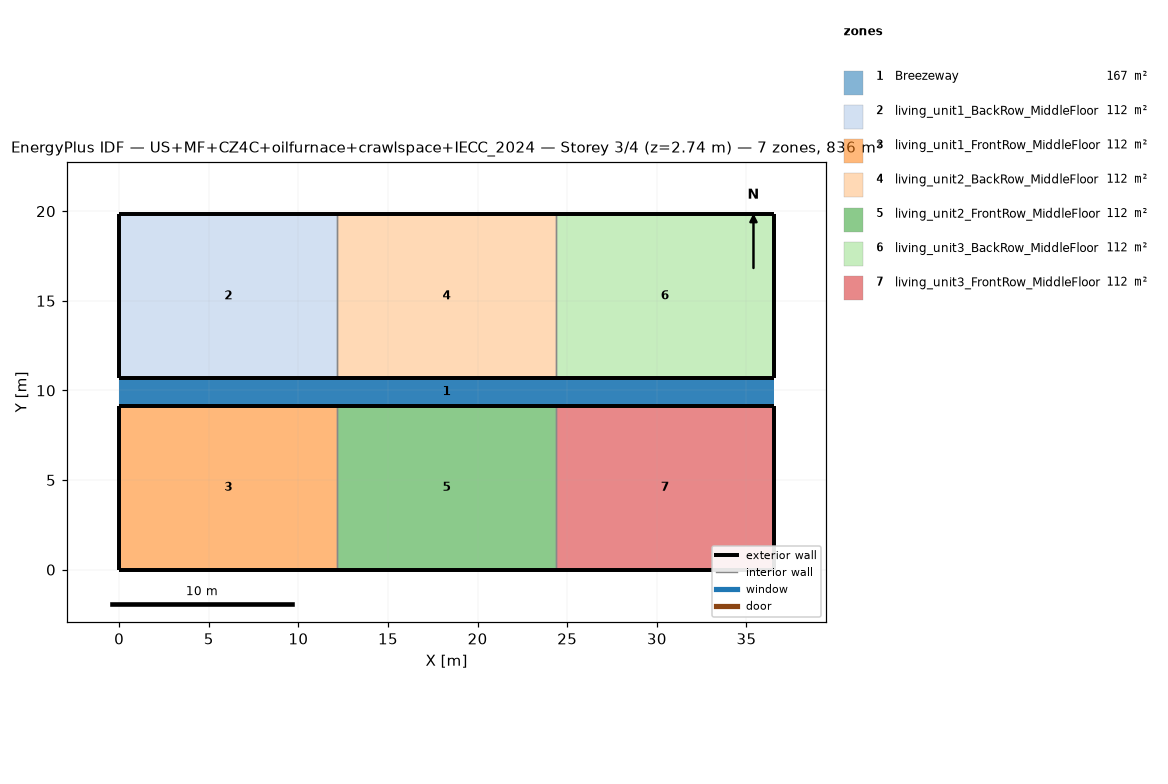
=== STOREY PLAN SPEC (per zone: floor XY polygon, exterior-wall plan segments, windows/doors) ===
zone 1: Breezeway  (167.0 m²)
  floor: (36.54, 9.16) (0.00, 9.16) (0.00, 10.68) (36.54, 10.68)
  floor: (36.54, 9.16) (0.00, 9.16) (0.00, 10.68) (36.54, 10.68)
  floor: (36.54, 9.16) (0.00, 9.16) (0.00, 10.68) (36.54, 10.68)
zone 2: living_unit1_BackRow_MiddleFloor  (111.5 m²)
  floor: (12.18, 10.68) (0.00, 10.68) (0.00, 19.84) (12.18, 19.84)
  exterior wall: (0.00, 10.68) – (12.18, 10.68)  [12.2 m]
  exterior wall: (12.18, 19.84) – (0.00, 19.84)  [12.2 m]
  exterior wall: (0.00, 19.84) – (0.00, 10.68)  [9.2 m]
  interior walls: 1
zone 3: living_unit1_FrontRow_MiddleFloor  (111.5 m²)
  floor: (12.18, 0.00) (0.00, 0.00) (0.00, 9.16) (12.18, 9.16)
  exterior wall: (0.00, 0.00) – (12.18, 0.00)  [12.2 m]
  exterior wall: (12.18, 9.16) – (0.00, 9.16)  [12.2 m]
  exterior wall: (0.00, 9.16) – (0.00, 0.00)  [9.2 m]
  interior walls: 1
zone 4: living_unit2_BackRow_MiddleFloor  (111.5 m²)
  floor: (24.36, 10.68) (12.18, 10.68) (12.18, 19.84) (24.36, 19.84)
  exterior wall: (12.18, 10.68) – (24.36, 10.68)  [12.2 m]
  exterior wall: (24.36, 19.84) – (12.18, 19.84)  [12.2 m]
  interior walls: 2
zone 5: living_unit2_FrontRow_MiddleFloor  (111.5 m²)
  floor: (24.36, 0.00) (12.18, 0.00) (12.18, 9.16) (24.36, 9.16)
  exterior wall: (12.18, 0.00) – (24.36, 0.00)  [12.2 m]
  exterior wall: (24.36, 9.16) – (12.18, 9.16)  [12.2 m]
  interior walls: 2
zone 6: living_unit3_BackRow_MiddleFloor  (111.5 m²)
  floor: (36.54, 10.68) (24.36, 10.68) (24.36, 19.84) (36.54, 19.84)
  exterior wall: (24.36, 10.68) – (36.54, 10.68)  [12.2 m]
  exterior wall: (36.54, 10.68) – (36.54, 19.84)  [9.2 m]
  exterior wall: (36.54, 19.84) – (24.36, 19.84)  [12.2 m]
  interior walls: 1
zone 7: living_unit3_FrontRow_MiddleFloor  (111.5 m²)
  floor: (36.54, 0.00) (24.36, 0.00) (24.36, 9.16) (36.54, 9.16)
  exterior wall: (24.36, 0.00) – (36.54, 0.00)  [12.2 m]
  exterior wall: (36.54, 0.00) – (36.54, 9.16)  [9.2 m]
  exterior wall: (36.54, 9.16) – (24.36, 9.16)  [12.2 m]
  interior walls: 1

=== DERIVED (storey summary) ===
Building: US+MF+CZ4C+oilfurnace+crawlspace+IECC_2024
Storey: 3 of 4  (floor level z = 2.74 m)
Storey gross floor area: 836.2 m²
Zones on this storey: 7
  - Breezeway: floor 167.0 m²
  - living_unit1_BackRow_MiddleFloor: floor 111.5 m²; exterior wall 33.5 m (86.9 m²); WWR 0.0%
  - living_unit1_FrontRow_MiddleFloor: floor 111.5 m²; exterior wall 33.5 m (86.9 m²); WWR 0.0%
  - living_unit2_BackRow_MiddleFloor: floor 111.5 m²; exterior wall 24.4 m (63.1 m²); WWR 0.0%
  - living_unit2_FrontRow_MiddleFloor: floor 111.5 m²; exterior wall 24.4 m (63.1 m²); WWR 0.0%
  - living_unit3_BackRow_MiddleFloor: floor 111.5 m²; exterior wall 33.5 m (86.9 m²); WWR 0.0%
  - living_unit3_FrontRow_MiddleFloor: floor 111.5 m²; exterior wall 33.5 m (86.9 m²); WWR 0.0%
Zone adjacency (shared interzone walls):
  - living_unit1_BackRow_MiddleFloor ↔ living_unit2_BackRow_MiddleFloor
  - living_unit1_FrontRow_MiddleFloor ↔ living_unit2_FrontRow_MiddleFloor
  - living_unit2_BackRow_MiddleFloor ↔ living_unit3_BackRow_MiddleFloor
  - living_unit2_FrontRow_MiddleFloor ↔ living_unit3_FrontRow_MiddleFloor